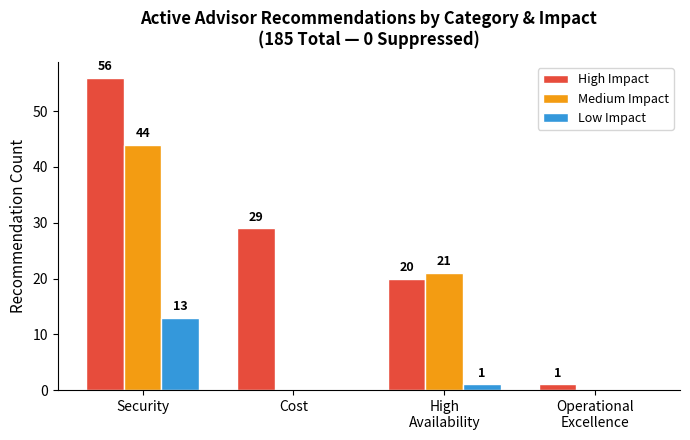

This chart was generated by the following Python code:
# chart-name: recommendations-by-category
import matplotlib
matplotlib.use('Agg')
import matplotlib.pyplot as plt
import numpy as np

fig, ax = plt.subplots(figsize=(7, 4.5))
categories = ['Security', 'Cost', 'High\nAvailability', 'Operational\nExcellence']
high_counts = [56, 29, 20, 1]
medium_counts = [44, 0, 21, 0]
low_counts = [13, 0, 1, 0]

x = np.arange(len(categories))
width = 0.25
bars_h = ax.bar(x - width, high_counts, width, label='High Impact', color='#e74c3c', edgecolor='white')
bars_m = ax.bar(x, medium_counts, width, label='Medium Impact', color='#f39c12', edgecolor='white')
bars_l = ax.bar(x + width, low_counts, width, label='Low Impact', color='#3498db', edgecolor='white')

for bars in [bars_h, bars_m, bars_l]:
    for bar in bars:
        h = bar.get_height()
        if h > 0:
            ax.text(bar.get_x() + bar.get_width() / 2, h + 0.8, str(int(h)), ha='center', va='bottom', fontsize=9,
fontweight='bold')

ax.set_ylabel('Recommendation Count', fontsize=11)
ax.set_title('Active Advisor Recommendations by Category & Impact\n(185 Total — 0 Suppressed)', fontsize=12,
fontweight='bold', pad=12)
ax.set_xticks(x)
ax.set_xticklabels(categories, fontsize=10)
ax.legend(loc='upper right', fontsize=9)
ax.spines['top'].set_visible(False)
ax.spines['right'].set_visible(False)
plt.tight_layout()
plt.savefig('recommendations-by-category.svg', bbox_inches='tight')
plt.close()
